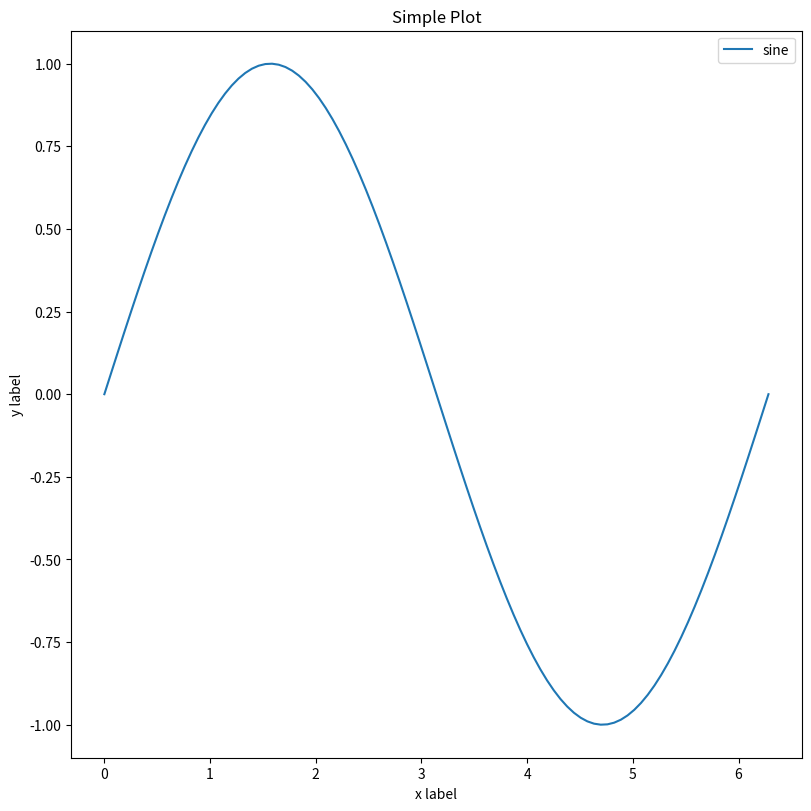

Python code for this plot:
import matplotlib as mpl
import matplotlib.pyplot as plt
import numpy as np

pi = np.pi
x = np.linspace(0,2*pi,100)

# OO-style usage
fig, ax = plt.subplots(figsize=(8,8), layout='constrained')

#ax.plot(x, x, label='linear')
#ax.plot(x, x**2, label='quadratic')
#ax.plot(x, x**3, label='cubic')
ax.plot(x, np.sin(x), label='sine')

ax.set_xlabel('x label')
ax.set_ylabel('y label')
ax.set_title('Simple Plot')
ax.legend()

plt.show()